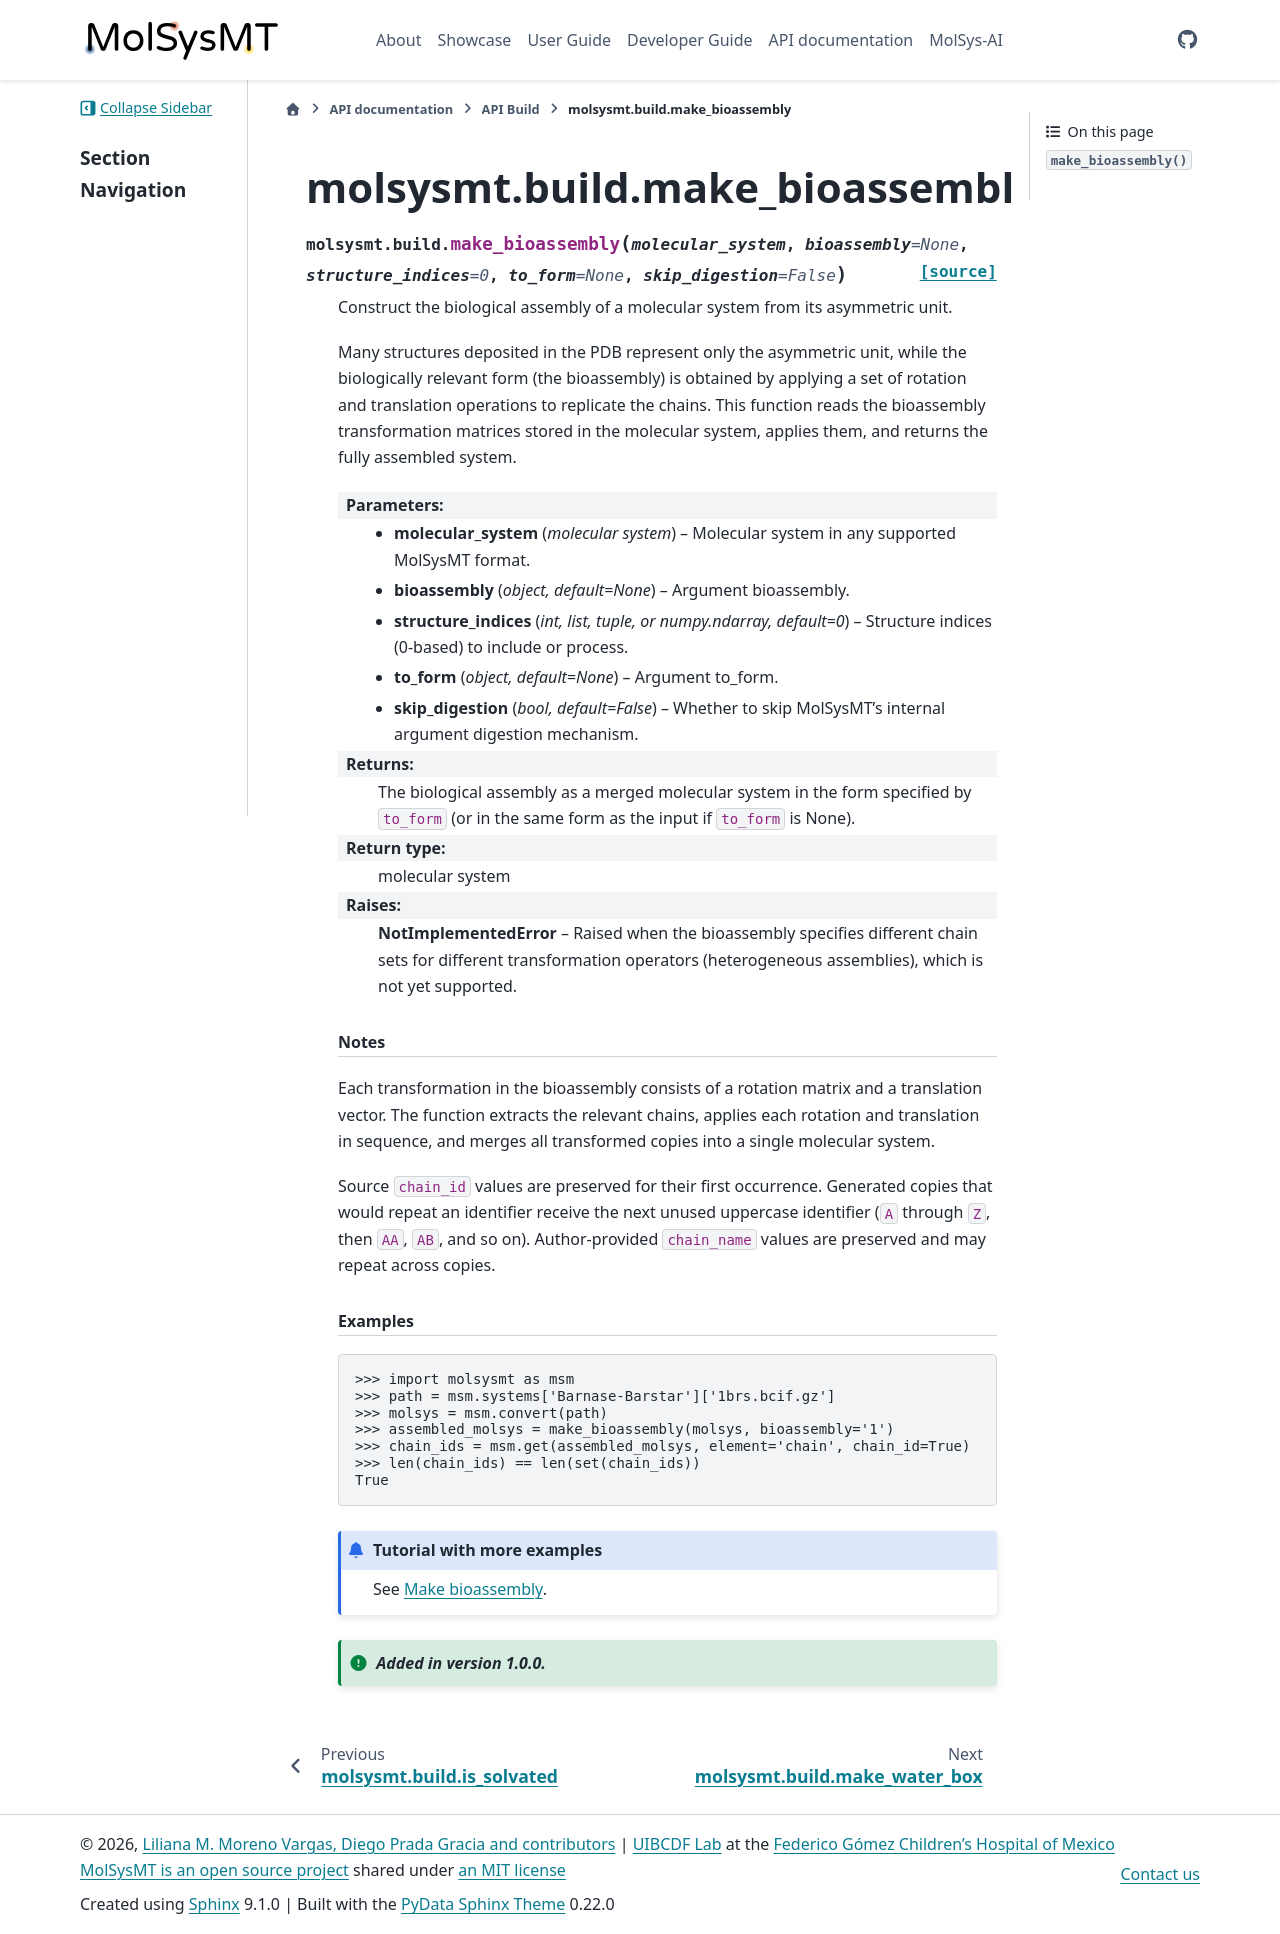

repository: uibcdf/molsysmt · page: api/build/autosummary/molsysmt.build.make_bioassembly.html · generator: sphinx

molsysmt.build.make\_bioassembly
================================

.. currentmodule:: molsysmt.build

.. autofunction:: make_bioassembly
